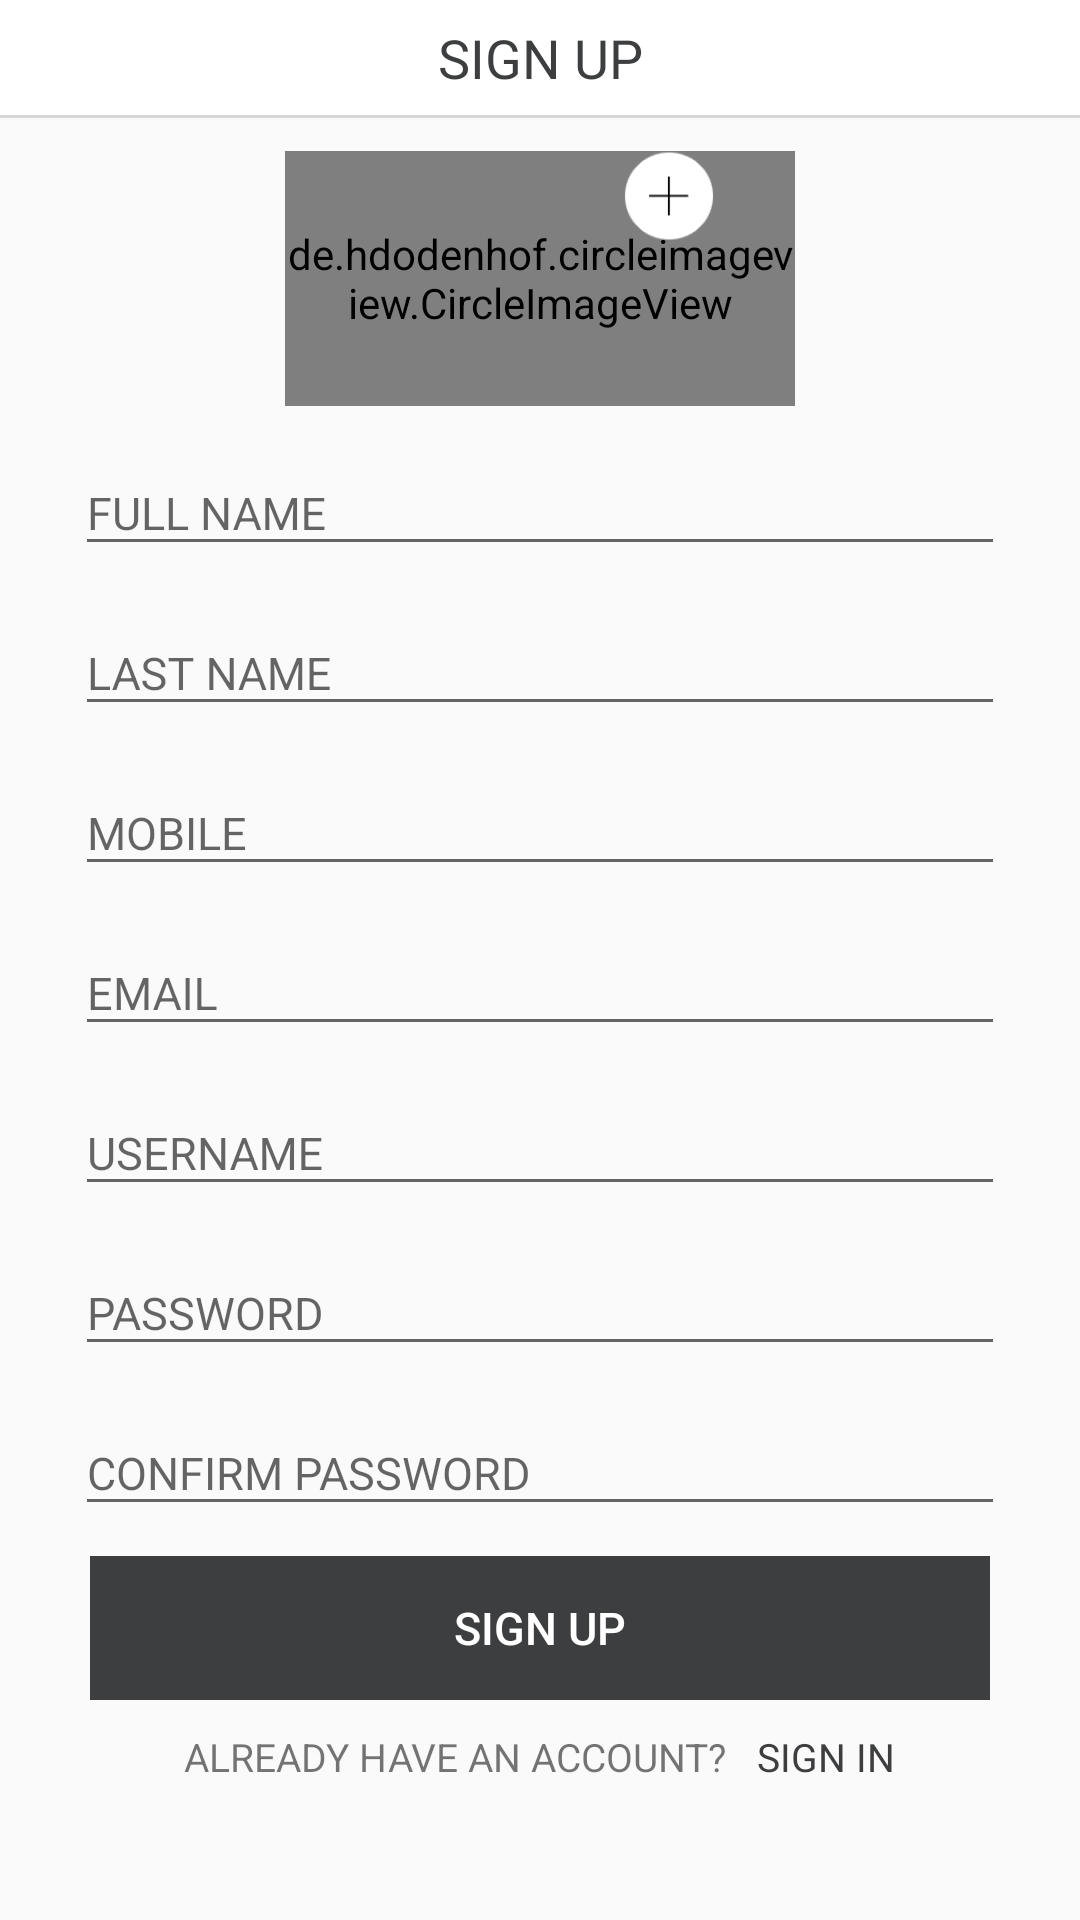

Write the Android layout XML for this screen, with the resource values it uses.
<!-- AndroidManifest.xml: application theme AppTheme -->
<!-- res/layout/activity_sing_up.xml -->
<?xml version="1.0" encoding="utf-8"?>
<LinearLayout xmlns:android="http://schemas.android.com/apk/res/android"
    xmlns:app="http://schemas.android.com/apk/res-auto"
    xmlns:tools="http://schemas.android.com/tools"
    android:id="@+id/rl_Container"
    android:orientation="vertical"
    android:layout_width="match_parent"
    android:layout_height="match_parent">

    <LinearLayout
        android:layout_width="match_parent"
        android:layout_height="wrap_content"
        android:orientation="vertical"
        android:background="@color/white">

        <TextView
            android:layout_width="match_parent"
            android:layout_height="wrap_content"
            android:gravity="center"
            android:text="SIGN UP"
            android:padding="7dp"
            android:textColor="#3d3e40"
            android:textSize="18dp" />

        <View
            android:layout_width="match_parent"
            android:layout_height="1dp"
            android:background="@color/Textcolor" />

    </LinearLayout>

    <ScrollView
        android:layout_width="match_parent"
        android:scrollbars="none"
        android:layout_height="match_parent">



        <LinearLayout
            android:gravity="top"
            android:orientation="vertical"
            android:paddingLeft="10dp"
            android:paddingRight="10dp"
            android:padding="10dp"
            android:layout_marginTop="1dp"
            android:layout_width="match_parent"
            android:layout_height="wrap_content">


            <FrameLayout
                android:layout_width="200dp"
                android:layout_height="85dp"
                android:layout_gravity="center">

                <de.hdodenhof.circleimageview.CircleImageView
                    android:id="@+id/profile_image"
                    android:layout_width="170dp"
                    android:layout_height="85dp"
                    android:layout_gravity="bottom|center_horizontal"
                    android:src="@drawable/face" />

                <ImageView
                    android:id="@+id/addImage"
                    android:layout_width="30dp"
                    android:layout_height="30dp"
                    android:layout_gravity="top|right"
                    android:layout_marginRight="42dp"
                    android:src="@drawable/plus" />
            </FrameLayout>
            <android.support.design.widget.TextInputLayout
                android:layout_width="match_parent"
                android:layout_height="wrap_content"
                android:layout_marginTop="5dp">
                <EditText
                    android:id="@+id/et_fullname"
                    android:layout_width="match_parent"
                    android:layout_height="match_parent"
                    android:layout_marginLeft="15dp"
                    android:layout_marginRight="15dp"
                    android:textSize="15dp"
                    android:hint="FULL NAME"
                    android:inputType="text" />
            </android.support.design.widget.TextInputLayout>


            <android.support.design.widget.TextInputLayout
                android:layout_width="match_parent"
                android:layout_height="wrap_content"
                android:layout_marginTop="5dp">
                <EditText
                    android:id="@+id/et_lastname"
                    android:layout_width="match_parent"
                    android:layout_height="match_parent"
                    android:layout_marginLeft="15dp"
                    android:layout_marginRight="15dp"
                    android:textSize="15dp"
                    android:hint="LAST NAME"
                    android:inputType="text" />
            </android.support.design.widget.TextInputLayout>

            <android.support.design.widget.TextInputLayout
                android:layout_width="match_parent"
                android:layout_height="wrap_content"
                android:layout_marginTop="5dp">
                <EditText android:id="@+id/et_mobile"
                    android:layout_width="match_parent"
                    android:layout_height="match_parent"
                    android:layout_marginLeft="15dp"
                    android:textSize="15dp"
                    android:layout_marginRight="15dp"
                    android:maxLength="8"
                    android:hint="MOBILE"
                    android:inputType="number" />
            </android.support.design.widget.TextInputLayout>
            <android.support.design.widget.TextInputLayout
                android:layout_width="match_parent"
                android:layout_height="wrap_content"
                android:layout_marginTop="5dp">
                <EditText android:id="@+id/et_email"
                    android:layout_width="match_parent"
                    android:layout_height="match_parent"
                    android:layout_marginLeft="15dp"
                    android:layout_marginRight="15dp"
                    android:hint="EMAIL"
                    android:textSize="15dp"
                    android:inputType="text" />
            </android.support.design.widget.TextInputLayout>
            <android.support.design.widget.TextInputLayout
                android:layout_width="match_parent"
                android:layout_height="wrap_content"
                android:layout_marginTop="5dp">
                <EditText
                    android:id="@+id/et_username"
                    android:layout_width="match_parent"
                    android:layout_height="match_parent"
                    android:layout_marginLeft="15dp"
                    android:layout_marginRight="15dp"
                    android:hint="USERNAME"
                    android:textSize="15dp"
                    android:inputType="text" />
            </android.support.design.widget.TextInputLayout>
            <android.support.design.widget.TextInputLayout
                android:layout_width="match_parent"
                android:layout_height="wrap_content"
                android:layout_marginTop="5dp">
                <EditText android:id="@+id/et_password"
                    android:layout_width="match_parent"
                    android:layout_height="match_parent"
                    android:layout_marginLeft="15dp"
                    android:layout_marginRight="15dp"
                    android:hint="PASSWORD"
                    android:textSize="15dp"
                    android:inputType="textPassword" />
            </android.support.design.widget.TextInputLayout>
            <android.support.design.widget.TextInputLayout
                android:layout_width="match_parent"
                android:layout_height="wrap_content"
                android:layout_marginTop="5dp">
                <EditText android:id="@+id/et_cnfpassword"
                    android:layout_width="match_parent"
                    android:layout_height="match_parent"
                    android:layout_marginLeft="15dp"
                    android:layout_marginRight="15dp"
                    android:hint="CONFIRM PASSWORD"
                    android:textSize="15dp"
                    android:inputType="textPassword" />
            </android.support.design.widget.TextInputLayout>
            <Button
                android:textColor="#fff"
                android:gravity="center"
                android:id="@+id/btn_signup"
                android:background="#3d3e40"
                android:padding="5dp"
                android:layout_width="match_parent"
                android:layout_height="wrap_content"
                android:layout_marginLeft="20dp"
                android:layout_marginTop="10dp"
                android:textSize="15dp"
                android:stateListAnimator="@null"
                android:layout_marginRight="20dp"
                android:text="SIGN UP" />
            <LinearLayout
                android:gravity="center"
                android:orientation="horizontal"
                android:padding="10dp"
                android:layout_gravity="center"
                android:layout_width="match_parent"
                android:layout_height="match_parent">
                <TextView
                    android:layout_width="wrap_content"
                    android:textSize="13dp"
                    android:layout_gravity="center"
                    android:layout_height="match_parent"
                    android:text="ALREADY HAVE AN ACCOUNT?" />
                <TextView
                    android:textColor="@color/tabl_backColor"
                    android:id="@+id/tv_signin"
                    android:textSize="13dp"
                    android:layout_width="wrap_content"
                    android:layout_height="match_parent"
                    android:layout_marginLeft="10dp"
                    android:text="SIGN IN" />
            </LinearLayout>
        </LinearLayout>
    </ScrollView>
</LinearLayout>
<!-- resources referenced by this layout -->
<resources>
  <color name="Textcolor">#d6d6d7</color>
  <color name="tabl_backColor">#3d3e40</color>
  <color name="white">#ffffff</color>
  <!-- drawable face: png bitmap (drawable, 127667 bytes) -->
  <!-- drawable plus: png bitmap (drawable, 1638 bytes) -->
  <style name="AppTheme" parent="Theme.AppCompat.Light.NoActionBar">
          
          <item name="colorPrimary">@color/colorPrimary</item>
          <item name="colorPrimaryDark">@color/colorPrimaryDark</item>
          <item name="colorAccent">@color/colorAccent</item>
          <item name="android:listDivider">@color/white</item>
      </style>
  <color name="colorPrimary">#3F51B5</color>
  <color name="colorPrimaryDark">#3d3e40</color>
  <color name="colorAccent">#3d3e40</color>
</resources>
